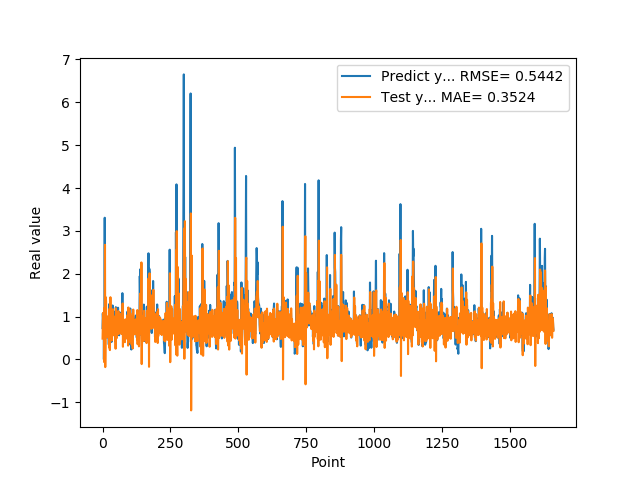

The data file committed next to this chart (first rows):
7.307389974590000614e-01, 4.850103811307094337e-01
1.074290990829999792e+00, 8.481381907097597095e-01
9.521890282630000035e-01, 1.085819375102603512e+00
9.879170060160000766e-01, 7.415769595547994086e-01
1.011654973029999960e+00, 8.559779823802029508e-01
0.000000000000000000e+00, 9.117685747851074218e-01
7.643579840659999736e-01, -6.251934362743014062e-02
7.788103222849999119e-01, 1.204957536702979670e+00
3.306220054629999794e+00, 8.134483011375569506e-01
1.055441975589999970e+00, 2.673668345386623457e+00
7.543110251430000801e-01, -1.796741026143832409e-01
7.915459871289999283e-01, 6.174109844442526862e-01
1.409499049189999909e+00, 1.450350150938528371e+00
8.875439763070001042e-01, 1.355314314808532927e+00
6.401469707490000660e-01, 5.386520429071268712e-01
5.082880258560000808e-01, 5.836179737488400576e-01
8.640019893649999450e-01, 7.001862069077896544e-01
5.725920200349999822e-01, 1.003314770632917075e+00
8.469420075419999971e-01, 5.160862788785794963e-01
9.181020259860001032e-01, 9.023932858219947395e-01
7.976629734039999420e-01, 8.695588131867123538e-01
9.608020186419998776e-01, 6.839527893075921794e-01
9.555831551549999192e-01, 9.293596238304944190e-01
3.470349907879999862e-01, 8.511359859685302398e-01
9.546210169789999256e-01, 2.770238714756351195e-01
1.293938040730000072e+00, 1.181242491405000816e+00
5.251880288119999962e-01, 1.157502058893704389e+00
4.773890078070000542e-01, 2.175802931574707666e-01
1.275226235389999907e+00, 6.486614245874977591e-01
8.723750114439999814e-01, 1.451641642535653087e+00
8.355640172959999390e-01, 5.646620578581120764e-01
7.321749925609999377e-01, 7.297165210213505393e-01
7.640249729160000225e-01, 7.769505674430554620e-01
4.072830080990000323e-01, 7.912355408871747375e-01
4.752210080619999610e-01, 4.399875687704740690e-01
8.781340122220000488e-01, 6.786449457684328168e-01
7.414129972460000717e-01, 1.016719608763741345e+00
1.258002042770000051e+00, 6.369738927108266058e-01
1.069700956339999953e+00, 1.170869061225507934e+00
7.274609804150000691e-01, 7.942587697745594477e-01
7.892770171170000459e-01, 5.626482757001999291e-01
6.237750053410000550e-01, 8.814588892146729693e-01
6.914690136910000007e-01, 6.653434746259282440e-01
8.557710051540000640e-01, 7.618675466335189661e-01
7.093830108640000187e-01, 8.841730300684579325e-01
1.014547944070000041e+00, 6.431139087807155041e-01
1.115731000900000103e+00, 1.001753308697198808e+00
4.182830154900000208e-01, 9.553955771864606206e-01
1.002280950550000105e+00, 2.494976247338674680e-01
1.218860983849999968e+00, 1.193255311276688158e+00
1.143296003339999922e+00, 1.094797615503968924e+00
6.528189778330000248e-01, 8.187550208438063581e-01
6.746559739110000731e-01, 4.962619875424689186e-01
6.009536385540000802e-01, 8.090337103938780583e-01
6.694570183749999348e-01, 7.177851566091707491e-01
6.538079977039999990e-01, 7.444722603506266356e-01
7.814120054240000224e-01, 6.969706578512954165e-01
1.206303954120000022e+00, 8.118774942685854645e-01
8.469259738919999725e-01, 1.129441462096006932e+00
8.286409974099999687e-01, 5.909441943299008626e-01
6.482390165329999787e-01, 7.750831891090983472e-01
... 1,599 more rows
